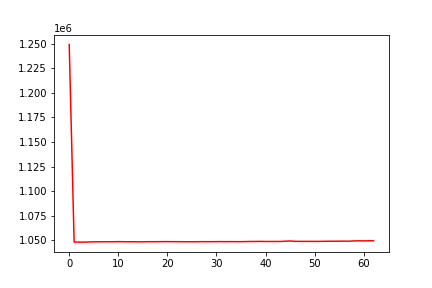

Data behind this chart, as committed beside it:
, date, assets
0, 0, 1249255
1, 20130205, 1048415
2, 20130206, 1048334
3, 20130207, 1048305
4, 20130208, 1048455
5, 20130211, 1048602
6, 20130212, 1048611
7, 20130213, 1048679
8, 20130214, 1048681
9, 20130215, 1048668
10, 20130219, 1048780
11, 20130220, 1048718
12, 20130221, 1048618
13, 20130222, 1048700
14, 20130225, 1048594
15, 20130226, 1048593
16, 20130227, 1048722
17, 20130228, 1048719
18, 20130301, 1048745
19, 20130304, 1048786
20, 20130305, 1048808
21, 20130306, 1048756
22, 20130307, 1048768
23, 20130308, 1048715
24, 20130311, 1048674
25, 20130312, 1048687
26, 20130313, 1048690
27, 20130314, 1048783
28, 20130315, 1048745
29, 20130318, 1048766
30, 20130319, 1048787
31, 20130320, 1048837
32, 20130321, 1048754
33, 20130322, 1048806
34, 20130325, 1048762
35, 20130326, 1048761
36, 20130327, 1048853
37, 20130328, 1048964
38, 20130401, 1048963
39, 20130402, 1049042
40, 20130403, 1048944
41, 20130404, 1048955
42, 20130405, 1048975
43, 20130408, 1048945
44, 20130409, 1049237
45, 20130410, 1049483
46, 20130411, 1049096
47, 20130412, 1049059
48, 20130415, 1049039
49, 20130416, 1049064
50, 20130417, 1049050
51, 20130418, 1049047
52, 20130419, 1049143
53, 20130422, 1049222
54, 20130423, 1049183
55, 20130424, 1049268
56, 20130425, 1049294
57, 20130426, 1049254
58, 20130429, 1049514
59, 20130430, 1049654
... 3 more rows
